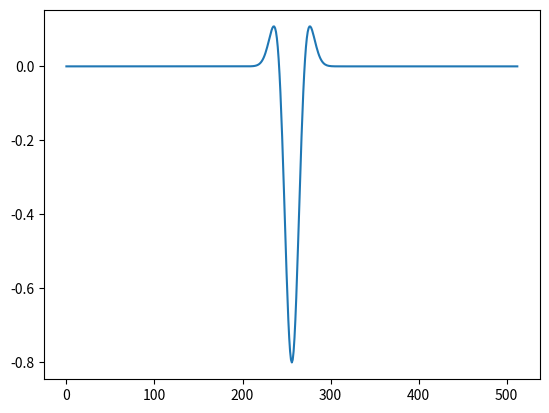

Write Python code to recreate this figure.
	
import numpy as np
import matplotlib.pyplot as plt

#======================================

N = 513;
L = 3840000;

sigma = 0.02 * L;
Umag = 0.8;

y = np.linspace(-L/2,L/2,N);

U0 = np.zeros(N);
l = L / 2;
a = Umag / (np.exp(l**2 / (2. * sigma**2)) - 1.);	# Maximum BG flow velocity Umag
for j in range(0,N):
	gauss = np.exp((l**2 - y[j]**2) / (2. * sigma**2));
	lap = (y[j]**2 / (2 * sigma**2) - 1);
	U0[j] = (a * lap * gauss - a);		# -a ensures U0 is zero on the boundaries


print(max(U0));

plt.plot(U0);
plt.show();
